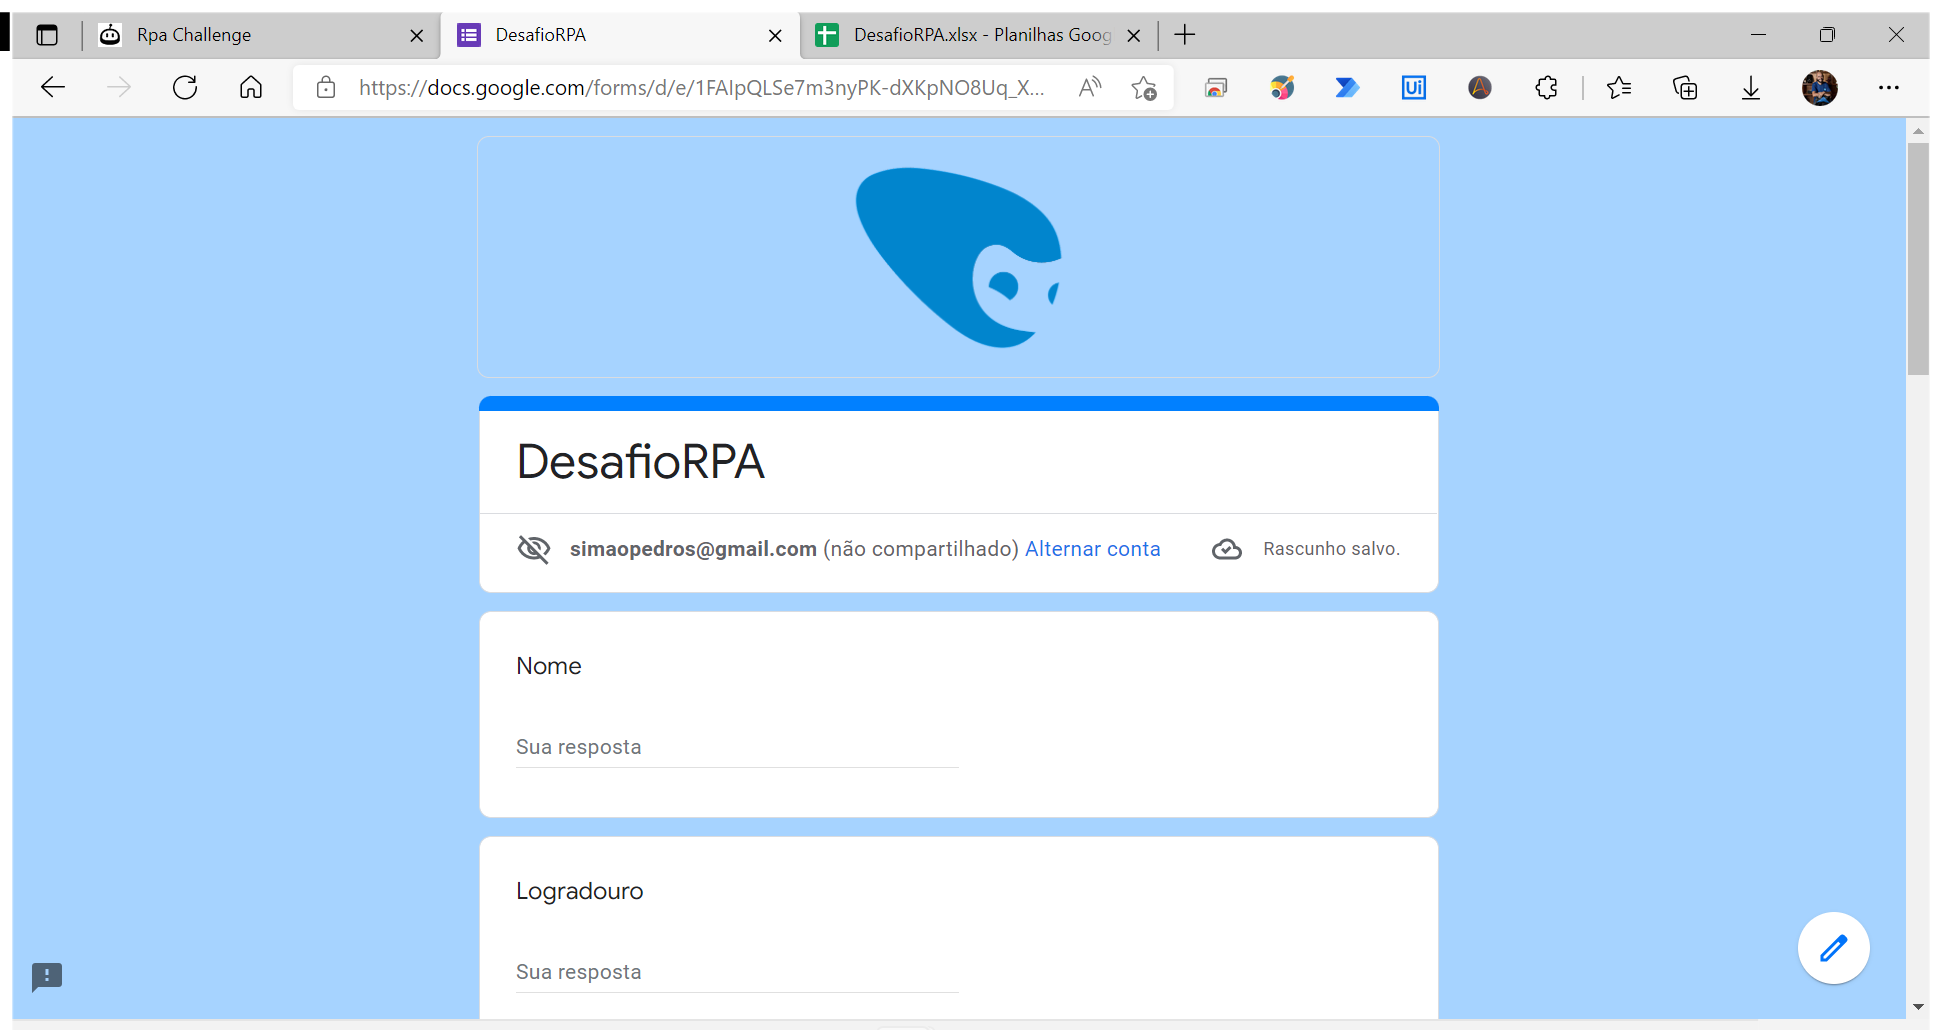
Task: Processo em Branco
Workflow: Main

Step 1: Use Browser Edge: DesafioRPA in window 'DesafioRPA' (msedge.exe)

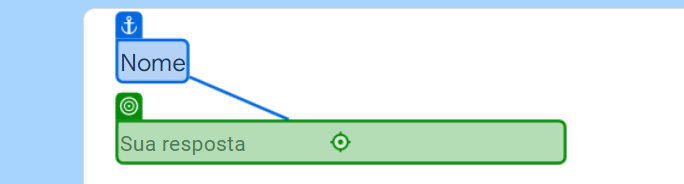
Step 2: type "[linha.ByField("Nome")]" into 'Nome'

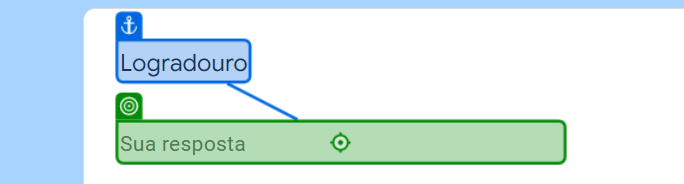
Step 3: type "[linha.ByField("Logradouro")]" into 'Logradouro'

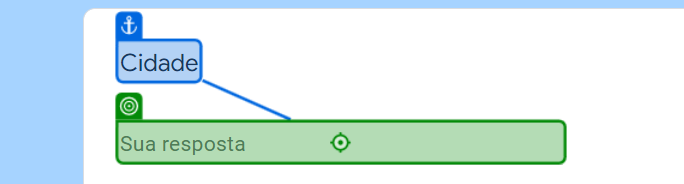
Step 4: type "[linha.ByField("Cidadde")]" into 'Cidade'

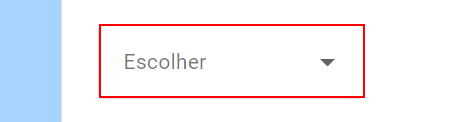
Step 5: Set Text 'DIV' on the element

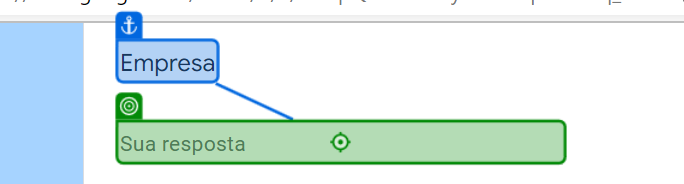
Step 6: type "[linha.ByField("Empresa")]" into 'Empresa'

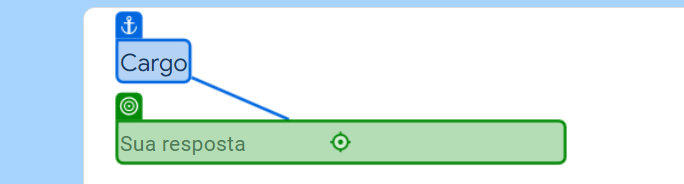
Step 7: type "[linha.ByField("Cargo")]" into 'Cargo'

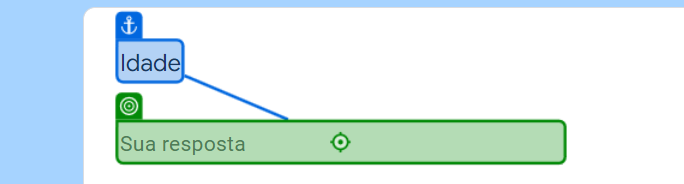
Step 8: type "[linha.ByField("Idade")]" into 'Idade'

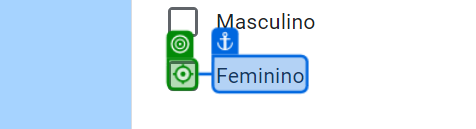
Step 9 [then]: click on 'Feminino'

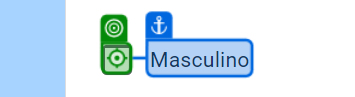
Step 10 [else]: click on 'Masculino'

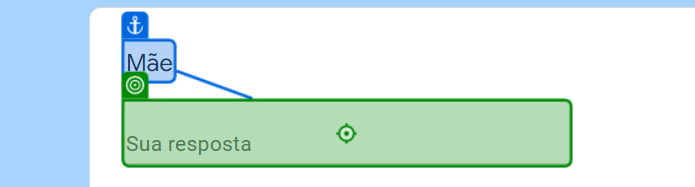
Step 11: type "[linha.ByField("Mãe")]" into 'Mãe'

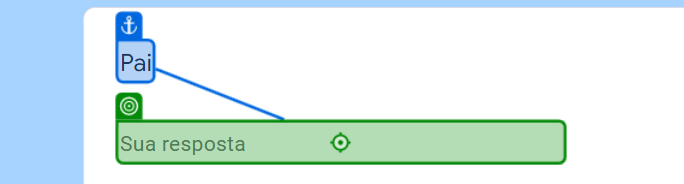
Step 12: type "[linha.ByField("Pai")]" into 'Pai'

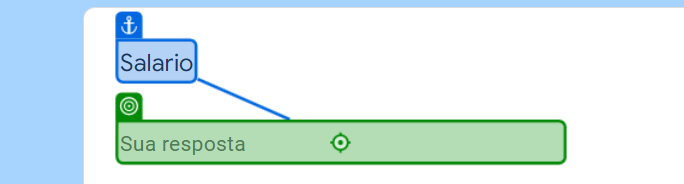
Step 13: type "[linha.ByField("Salario")]" into 'Salario'

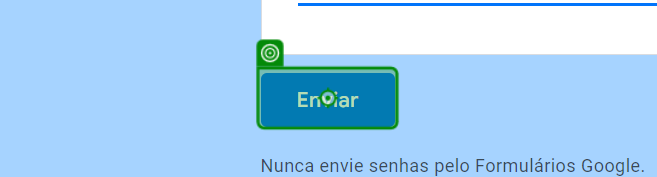
Step 14: click on 'Enviar'

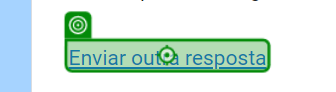
Step 15: click on 'Enviar outra resposta'